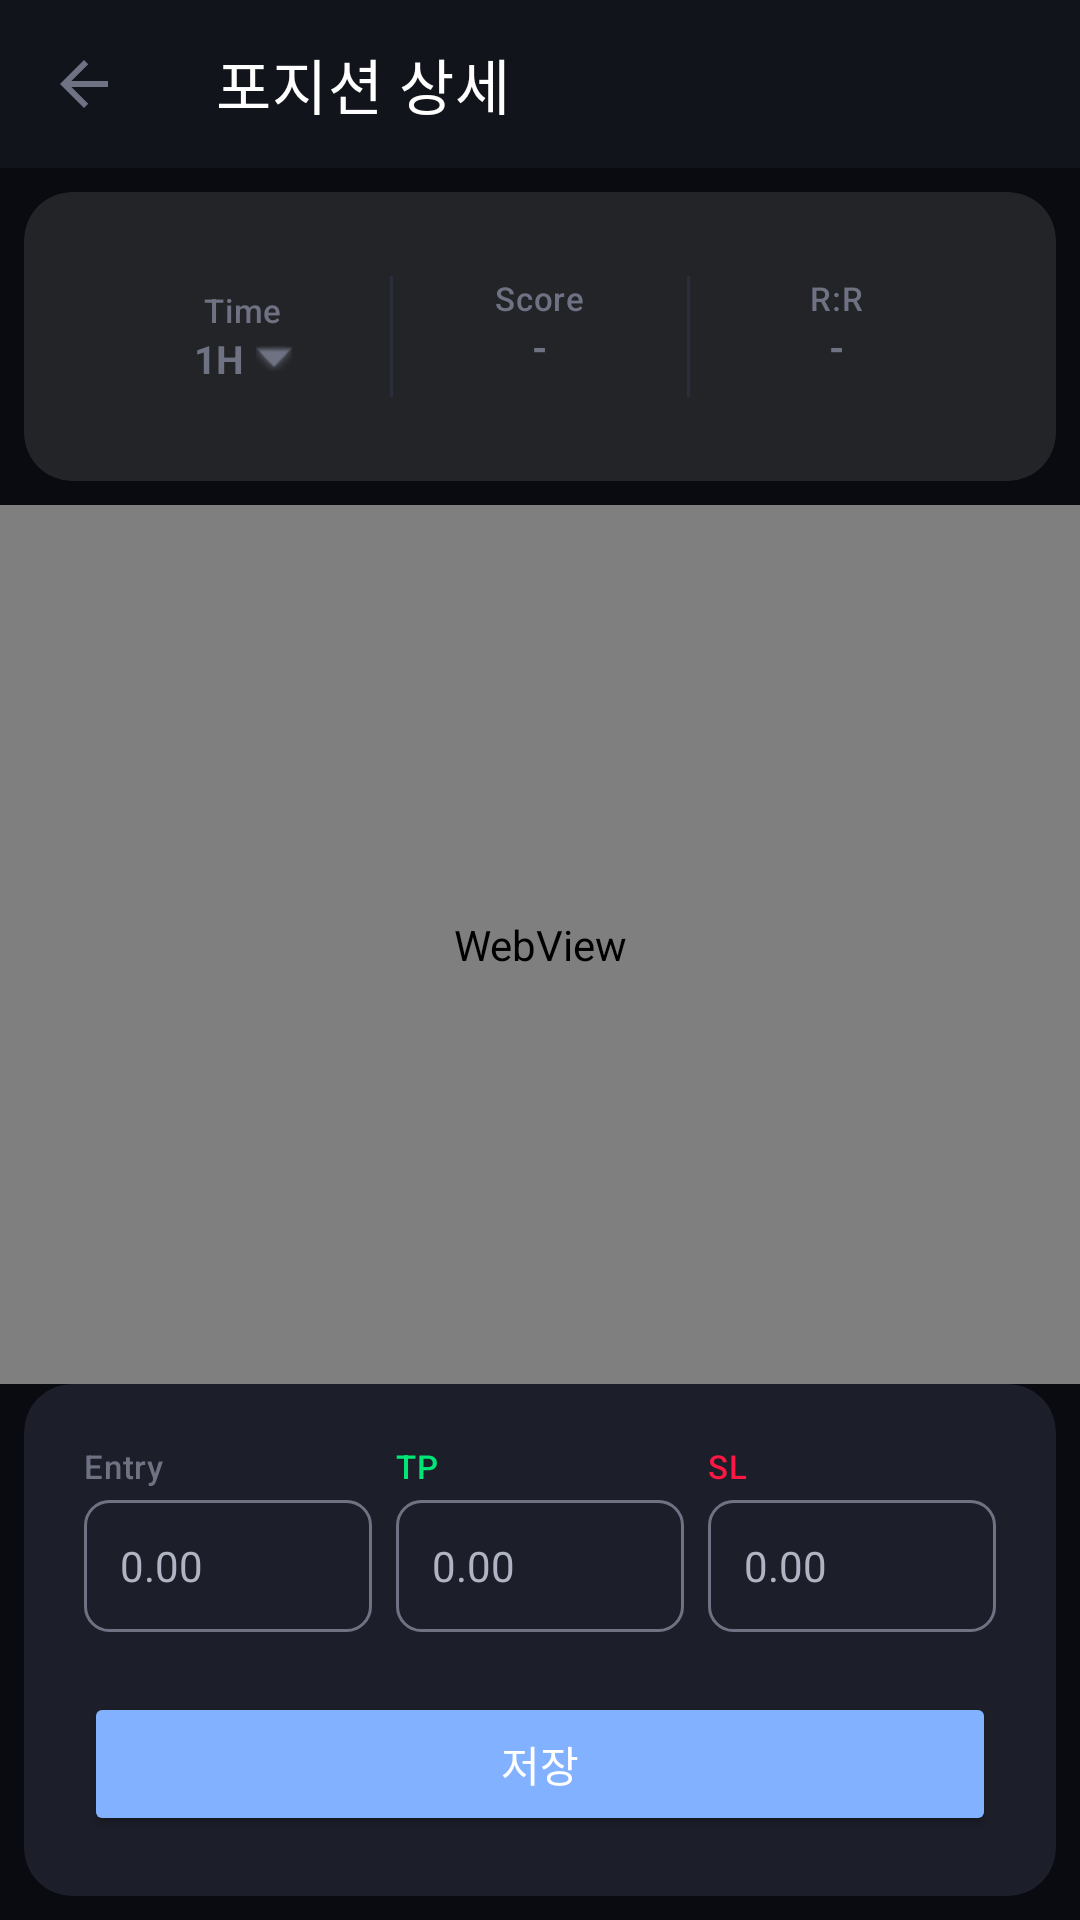

Reconstruct the res/layout file that produces this screen, plus the resources it refers to.
<!-- AndroidManifest.xml: activity theme Theme.RSquare.TDS -->
<!-- res/layout/activity_position_detail.xml -->
<?xml version="1.0" encoding="utf-8"?>
<androidx.constraintlayout.widget.ConstraintLayout
    xmlns:android="http://schemas.android.com/apk/res/android"
    xmlns:app="http://schemas.android.com/apk/res-auto"
    android:layout_width="match_parent"
    android:layout_height="match_parent"
    android:background="@color/tds_bg_black"
    android:fitsSystemWindows="true">

    
    <androidx.appcompat.widget.Toolbar
        android:id="@+id/toolbar"
        android:layout_width="match_parent"
        android:layout_height="?attr/actionBarSize"
        android:background="@color/tds_bg_dark"
        app:layout_constraintTop_toTopOf="parent"
        app:layout_constraintStart_toStartOf="parent"
        app:navigationIcon="?attr/homeAsUpIndicator"
        app:title="포지션 상세" />

    
    <androidx.cardview.widget.CardView
        android:id="@+id/info_panel"
        style="@style/TDS_Card_Glass"
        android:layout_width="match_parent"
        android:layout_height="wrap_content"
        android:layout_marginHorizontal="@dimen/tds_spacing_2"
        android:layout_marginTop="@dimen/tds_spacing_2"
        app:layout_constraintTop_toBottomOf="@id/toolbar"
        app:layout_constraintStart_toStartOf="parent">

        <LinearLayout
            android:layout_width="match_parent"
            android:layout_height="wrap_content"
            android:orientation="horizontal"
            android:padding="@dimen/tds_spacing_2">

            
            <LinearLayout
                android:id="@+id/timeframe_container"
                android:layout_width="0dp"
                android:layout_height="wrap_content"
                android:layout_weight="1"
                android:orientation="vertical"
                android:gravity="center"
                android:background="?attr/selectableItemBackground"
                android:clickable="true"
                android:focusable="true"
                android:paddingVertical="@dimen/tds_spacing_1">
                <TextView
                    android:layout_width="wrap_content"
                    android:layout_height="wrap_content"
                    android:text="Time"
                    style="@style/TDS_Text_Caption" />
                <LinearLayout
                    android:layout_width="wrap_content"
                    android:layout_height="wrap_content"
                    android:orientation="horizontal"
                    android:gravity="center_vertical">
                    <TextView
                        android:id="@+id/timeframe_text"
                        android:layout_width="wrap_content"
                        android:layout_height="wrap_content"
                        android:text="1H"
                        style="@style/TDS_Text_Body2"
                        android:textStyle="bold"
                        android:layout_marginEnd="4dp" />
                    
                    <ImageView
                        android:layout_width="12dp"
                        android:layout_height="12dp"
                        android:src="@android:drawable/arrow_down_float"
                        app:tint="@color/tds_text_tertiary" />
                </LinearLayout>
            </LinearLayout>

            
            <View
                android:layout_width="1dp"
                android:layout_height="match_parent"
                android:background="@color/glass_border"
                android:layout_marginHorizontal="@dimen/tds_spacing_1" />

            
            <LinearLayout
                android:layout_width="0dp"
                android:layout_height="wrap_content"
                android:layout_weight="1"
                android:orientation="vertical"
                android:gravity="center">
                <TextView
                    android:layout_width="wrap_content"
                    android:layout_height="wrap_content"
                    android:text="Score"
                    style="@style/TDS_Text_Caption" />
                <TextView
                    android:id="@+id/risk_score_text"
                    android:layout_width="wrap_content"
                    android:layout_height="wrap_content"
                    android:text="-"
                    style="@style/TDS_Text_Body2"
                    android:textStyle="bold" />
            </LinearLayout>

            
            <View
                android:layout_width="1dp"
                android:layout_height="match_parent"
                android:background="@color/glass_border"
                android:layout_marginHorizontal="@dimen/tds_spacing_1" />

            
            <LinearLayout
                android:layout_width="0dp"
                android:layout_height="wrap_content"
                android:layout_weight="1"
                android:orientation="vertical"
                android:gravity="center">
                <TextView
                    android:layout_width="wrap_content"
                    android:layout_height="wrap_content"
                    android:text="R:R"
                    style="@style/TDS_Text_Caption" />
                <TextView
                    android:id="@+id/rr_ratio_text"
                    android:layout_width="wrap_content"
                    android:layout_height="wrap_content"
                    android:text="-"
                    style="@style/TDS_Text_Body2"
                    android:textStyle="bold" />
            </LinearLayout>
        </LinearLayout>
    </androidx.cardview.widget.CardView>

    
    <WebView
        android:id="@+id/trading_chart"
        android:layout_width="match_parent"
        android:layout_height="0dp"
        android:layout_marginTop="@dimen/tds_spacing_2"
        app:layout_constraintTop_toBottomOf="@id/info_panel"
        app:layout_constraintBottom_toTopOf="@id/control_panel"
        app:layout_constraintStart_toStartOf="parent" />

    
    <androidx.cardview.widget.CardView
        android:id="@+id/control_panel"
        style="@style/TDS_Card"
        android:layout_width="match_parent"
        android:layout_height="wrap_content"
        android:layout_margin="@dimen/tds_spacing_2"
        android:layout_marginBottom="@dimen/tds_spacing_2"
        app:layout_constraintBottom_toBottomOf="parent"
        app:layout_constraintStart_toStartOf="parent">

        <LinearLayout
            android:layout_width="match_parent"
            android:layout_height="wrap_content"
            android:orientation="vertical">

            
            <LinearLayout
                android:layout_width="match_parent"
                android:layout_height="wrap_content"
                android:orientation="horizontal"
                android:layout_marginBottom="@dimen/tds_spacing_3">

                
                <LinearLayout
                    android:layout_width="0dp"
                    android:layout_height="wrap_content"
                    android:layout_weight="1"
                    android:orientation="vertical"
                    android:layout_marginEnd="@dimen/tds_spacing_1">
                    <TextView
                        android:layout_width="wrap_content"
                        android:layout_height="wrap_content"
                        android:text="Entry"
                        style="@style/TDS_Text_Caption"
                        android:layout_marginBottom="@dimen/tds_spacing_1" />
                    <EditText
                        android:id="@+id/entry_price_input"
                        android:layout_width="match_parent"
                        android:layout_height="44dp"
                        android:hint="0.00"
                        android:textSize="14sp"
                        android:textColor="@color/tds_text_primary"
                        android:inputType="numberDecimal|numberSigned"
                        android:background="@drawable/edit_text_background"
                        android:paddingHorizontal="@dimen/tds_spacing_3"
                        android:paddingVertical="@dimen/tds_spacing_2"
                        android:enabled="false"
                        android:focusable="false"
                        android:focusableInTouchMode="false" />
                </LinearLayout>

                
                <LinearLayout
                    android:layout_width="0dp"
                    android:layout_height="wrap_content"
                    android:layout_weight="1"
                    android:orientation="vertical"
                    android:layout_marginHorizontal="@dimen/tds_spacing_1">
                    <TextView
                        android:layout_width="wrap_content"
                        android:layout_height="wrap_content"
                        android:text="TP"
                        style="@style/TDS_Text_Caption"
                        android:textColor="@color/tds_success_alt"
                        android:layout_marginBottom="@dimen/tds_spacing_1" />
                    <EditText
                        android:id="@+id/tp_price_input"
                        android:layout_width="match_parent"
                        android:layout_height="44dp"
                        android:hint="0.00"
                        android:textSize="14sp"
                        android:textColor="@color/tds_success_alt"
                        android:inputType="numberDecimal|numberSigned"
                        android:background="@drawable/edit_text_background"
                        android:paddingHorizontal="@dimen/tds_spacing_3"
                        android:paddingVertical="@dimen/tds_spacing_2" />
                </LinearLayout>
                
                
                <LinearLayout
                    android:layout_width="0dp"
                    android:layout_height="wrap_content"
                    android:layout_weight="1"
                    android:orientation="vertical"
                    android:layout_marginStart="@dimen/tds_spacing_1">
                    <TextView
                        android:layout_width="wrap_content"
                        android:layout_height="wrap_content"
                        android:text="SL"
                        style="@style/TDS_Text_Caption"
                        android:textColor="@color/tds_error_alt"
                        android:layout_marginBottom="@dimen/tds_spacing_1" />
                    <EditText
                        android:id="@+id/sl_price_input"
                        android:layout_width="match_parent"
                        android:layout_height="44dp"
                        android:hint="0.00"
                        android:textSize="14sp"
                        android:textColor="@color/tds_error_alt"
                        android:inputType="numberDecimal|numberSigned"
                        android:background="@drawable/edit_text_background"
                        android:paddingHorizontal="@dimen/tds_spacing_3"
                        android:paddingVertical="@dimen/tds_spacing_2" />
                </LinearLayout>
            </LinearLayout>

            
            <Button
                android:id="@+id/btn_save"
                android:layout_width="match_parent"
                android:layout_height="48dp"
                android:text="저장"
                android:textColor="@color/tds_text_primary"
                android:backgroundTint="@color/tds_blue_400"
                android:layout_marginTop="@dimen/tds_spacing_2" />
        </LinearLayout>
    </androidx.cardview.widget.CardView>

</androidx.constraintlayout.widget.ConstraintLayout>
<!-- resources referenced by this layout -->
<resources>
  <color name="glass_border">@color/premium_border</color>
  <color name="tds_bg_black">#0A0B10</color>
  <color name="tds_bg_dark">#12141C</color>
  <color name="tds_blue_400">#82B1FF</color>
  <color name="tds_error_alt">#FF1744</color>
  <color name="tds_success_alt">#00E676</color>
  <color name="tds_text_primary">#FFFFFF</color>
  <color name="tds_text_tertiary">#6E7282</color>
  <dimen name="tds_spacing_1">4dp</dimen>
  <dimen name="tds_spacing_2">8dp</dimen>
  <dimen name="tds_spacing_3">12dp</dimen>
  <!-- drawable edit_text_background (drawable) -->
  <?xml version="1.0" encoding="utf-8"?>
  <shape xmlns:android="http://schemas.android.com/apk/res/android"
      android:shape="rectangle">
      <solid android:color="@color/tds_bg_neutral" />
      <corners android:radius="@dimen/tds_radius_small" />
      <stroke
          android:width="1dp"
          android:color="@color/tds_text_tertiary" />
  </shape>
  <style name="TDS_Card">
          <item name="cardCornerRadius">16dp</item>
          <item name="cardElevation">0dp</item>
          <item name="cardBackgroundColor">@color/tds_card_background</item>
          <item name="strokeWidth">1dp</item>
          <item name="strokeColor">@color/tds_dark_border</item>
          <item name="contentPadding">20dp</item>
      </style>
  <style name="TDS_Card_Glass">
          <item name="cardCornerRadius">16dp</item>
          <item name="cardElevation">0dp</item>
          <item name="cardBackgroundColor">@color/glass_surface</item>
          <item name="strokeWidth">1dp</item>
          <item name="strokeColor">@color/glass_border</item>
          <item name="contentPadding">20dp</item>
      </style>
  <style name="TDS_Text_Body2">
          <item name="android:textSize">13sp</item>
          <item name="android:textColor">@color/tds_text_tertiary_dark</item>
          <item name="android:fontFamily">sans-serif</item>
          <item name="android:lineSpacingExtra">3dp</item>
      </style>
  <style name="TDS_Text_Caption">
          <item name="android:textSize">11sp</item>
          <item name="android:textColor">@color/tds_text_tertiary_dark</item>
          <item name="android:fontFamily">sans-serif-medium</item>
          <item name="android:letterSpacing">0.02</item>
      </style>
  <color name="premium_border">#2A2D3A</color>
  <color name="tds_bg_neutral">#1C1E29</color>
  <dimen name="tds_radius_small">8dp</dimen>
  <color name="tds_card_background">#1C1E29</color>
  <color name="tds_dark_border">#2A2D3A</color>
  <color name="glass_surface">#1AFFFFFF</color>
  <color name="tds_text_tertiary_dark">#6E7282</color>
  <color name="tds_blue_500">#448AFF</color>
  <color name="tds_dark_background">#12141C</color>
  <color name="tds_success">#00E676</color>
  <color name="tds_dark_surface">#1C1E29</color>
  <color name="tds_text_primary_dark">#FFFFFF</color>
  <color name="tds_text_secondary_dark">#B0B3C2</color>
  <color name="tds_dark_surface_elevated">#2A2D3A</color>
  <style name="TDS_ShapeAppearance_SmallComponent" parent="ShapeAppearance.MaterialComponents.SmallComponent">
          <item name="cornerSize">@dimen/tds_radius_small</item>
      </style>
  <style name="TDS_ShapeAppearance_MediumComponent" parent="ShapeAppearance.MaterialComponents.MediumComponent">
          <item name="cornerSize">@dimen/tds_radius_medium</item>
      </style>
  <style name="TDS_ShapeAppearance_LargeComponent" parent="ShapeAppearance.MaterialComponents.LargeComponent">
          <item name="cornerSize">@dimen/tds_radius_large</item>
      </style>
  <dimen name="tds_radius_medium">12dp</dimen>
  <dimen name="tds_radius_large">16dp</dimen>
</resources>
